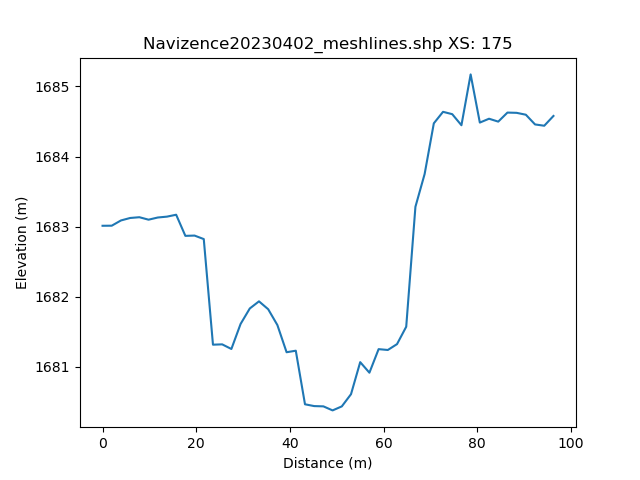

The table this chart was drawn from, first rows:
, h_distance, Elevation
0, 0.0, 1683
1, 0.9922, 1683
2, 1.984, 1683
3, 2.977, 1683
4, 3.969, 1683
5, 4.961, 1683
6, 5.953, 1683
7, 6.946, 1683
8, 7.938, 1683
9, 8.93, 1683
10, 9.922, 1683
11, 10.91, 1683
12, 11.91, 1683
13, 12.9, 1683
14, 13.89, 1683
15, 14.88, 1683
16, 15.88, 1683
17, 16.87, 1683
18, 17.86, 1683
19, 18.85, 1683
20, 19.84, 1683
21, 20.84, 1683
22, 21.83, 1682
23, 22.82, 1682
24, 23.81, 1681
25, 24.81, 1681
26, 25.8, 1681
27, 26.79, 1681
28, 27.78, 1681
29, 28.77, 1681
30, 29.77, 1682
31, 30.76, 1682
32, 31.75, 1682
33, 32.74, 1682
34, 33.74, 1682
35, 34.73, 1682
36, 35.72, 1682
37, 36.71, 1682
38, 37.7, 1682
39, 38.7, 1681
40, 39.69, 1681
41, 40.68, 1681
42, 41.67, 1681
43, 42.67, 1681
44, 43.66, 1680
45, 44.65, 1680
46, 45.64, 1680
47, 46.63, 1680
48, 47.63, 1680
49, 48.62, 1680
50, 49.61, 1680
51, 50.6, 1680
52, 51.6, 1680
53, 52.59, 1681
54, 53.58, 1681
55, 54.57, 1681
56, 55.56, 1681
57, 56.56, 1681
58, 57.55, 1681
59, 58.54, 1681
... 42 more rows
